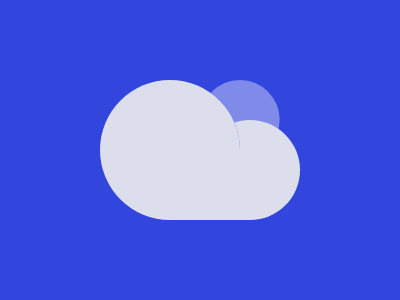

Recreate this image using only HTML and CSS.

<!-- Version 1 -->
<style>*{margin:20%40%20%100;border-radius:1in;color:DDDEEB;box-shadow:inset 0 2in,var(--t,5pc 5vw 0-5vw,74q)-32q 0-32q#7F8AE9;*{margin:70-40 0 40;height:70;background:#3246DE;--t:0
</style>
